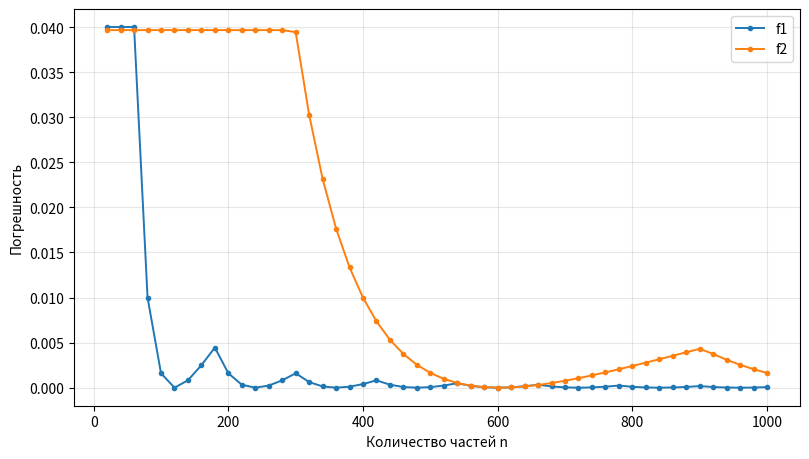
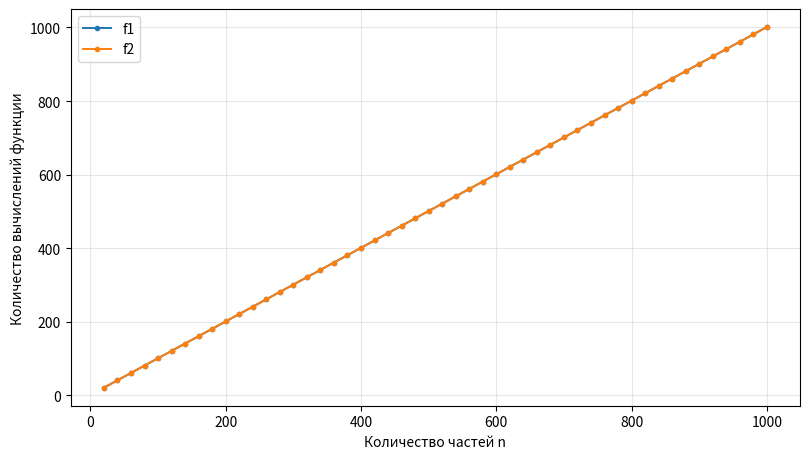
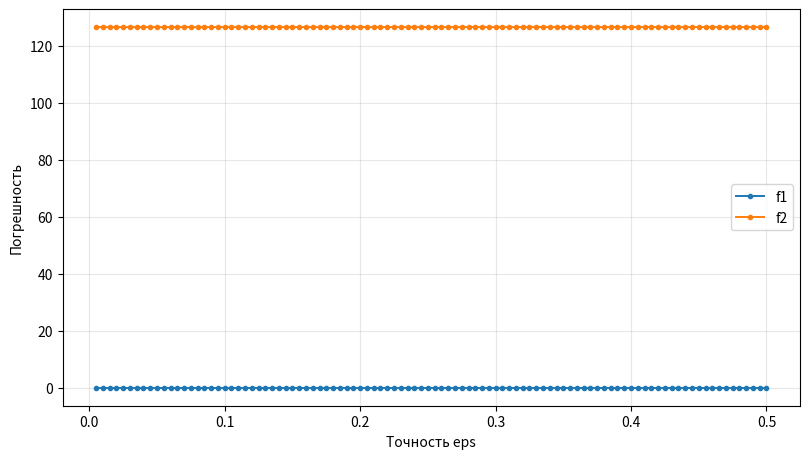
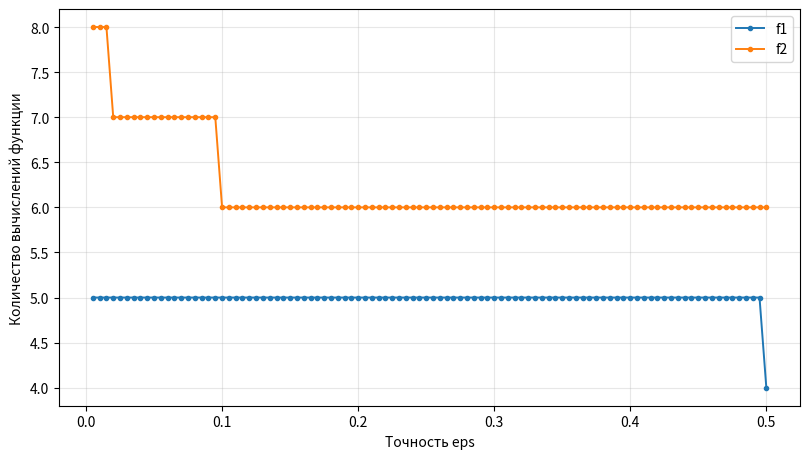

Here is the Python script that generated these plots, in order:
"""
Практическая работа №1. Вариант 1.
Методы: равномерный поиск, квадратичная интерполяция (метод парабол).
"""
import math
from dataclasses import dataclass
from pathlib import Path
from typing import Callable

import pandas as pd
import matplotlib.pyplot as plt

OUT_DIR = Path("results")
OUT_DIR.mkdir(exist_ok=True)


@dataclass
class Result1D:
    x: float
    fx: float
    evaluations: int


class Counter:
    """Считает обращения к целевой функции."""

    def __init__(self, function: Callable):
        self.function = function
        self.count = 0

    def __call__(self, x):
        self.count += 1
        return self.function(x)


def uniform_search(function: Callable[[float], float], a: float, b: float, n: int) -> Result1D:
    """Равномерно проверяет n + 1 точку отрезка [a, b]."""
    if n < 1:
        raise ValueError("Количество частей n должно быть положительным")
    f = Counter(function)
    best_x = a
    best_value = f(a)
    step = (b - a) / n
    for i in range(1, n + 1):
        x = a + i * step
        value = f(x)
        if value < best_value:
            best_x, best_value = x, value
    return Result1D(best_x, best_value, f.count)


def quadratic_interpolation(function: Callable[[float], float], a: float, b: float,
                             eps: float, max_iter: int = 500) -> Result1D:
    """Метод квадратичной интерполяции (метод парабол).

    Через три точки x1 < x2 < x3 (f(x2) не больше значений на краях)
    строится парабола, вычисляется абсцисса её вершины x, после чего
    тройка точек сужается так, чтобы минимум снова оказался внутри
    интервала. Итерации останавливаются, когда очередная вершина
    параболы смещается меньше, чем на eps.
    """
    f = Counter(function)
    x1, x3 = a, b
    x2 = (a + b) / 2
    f1, f2, f3 = f(x1), f(x2), f(x3)

    for _ in range(max_iter):
        denom = (x2 - x1) * (f2 - f3) - (x2 - x3) * (f2 - f1)
        if abs(denom) < 1e-14:
            break
        x_bar = x2 - 0.5 * ((x2 - x1) ** 2 * (f2 - f3) - (x2 - x3) ** 2 * (f2 - f1)) / denom
        x_bar = min(max(x_bar, x1), x3)
        f_bar = f(x_bar)

        if abs(x_bar - x2) < eps:
            if f_bar < f2:
                x2, f2 = x_bar, f_bar
            break

        if x_bar < x2:
            if f_bar < f2:
                x3, f3 = x2, f2
                x2, f2 = x_bar, f_bar
            else:
                x1, f1 = x_bar, f_bar
        else:
            if f_bar < f2:
                x1, f1 = x2, f2
                x2, f2 = x_bar, f_bar
            else:
                x3, f3 = x_bar, f_bar

    return Result1D(x2, f2, f.count)


def f1(x: float) -> float:
    return (2 * x + 3) ** 2 - 8 * x - 10


def f2(x: float) -> float:
    return 4 * (x - 5) ** 2 + math.exp(x) * (x - 6) ** 2


FUNCTIONS_1D = {
    "f1": (f1, -6.0, 6.0, -0.5, -2.0),
    "f2": (f2, 0.0, 6.0, 5.990035844581383, 3.9603409528734455),
}


def run_control_test() -> list[str]:
    """
    Проверка методов на функции f(x) = 2x^2 - 12x из примеров 5.2-5.3
    учебника Пантелеева и Летовой. Точный минимум на отрезке [0; 10]:
    x* = 3, f* = -18.
    """
    test = lambda x: 2 * x ** 2 - 12 * x
    uniform = uniform_search(test, 0, 10, 10)
    quad = quadratic_interpolation(test, 0, 10, 1e-4)

    assert abs(uniform.x - 3) <= 0.01
    assert abs(uniform.fx - (-18)) <= 0.01
    assert abs(quad.x - 3) <= 1e-4
    assert abs(quad.fx - (-18)) <= 1e-4

    return [
        f"Равномерный поиск: x*={uniform.x:.6f}, f*={uniform.fx:.6f}, "
        f"вычислений={uniform.evaluations}",
        f"Квадратичная интерполяция: x*={quad.x:.6f}, f*={quad.fx:.6f}, "
        f"вычислений={quad.evaluations}",
    ]


def one_dimensional_experiments() -> pd.DataFrame:
    rows: list[dict] = []
    for name, (function, a, b, true_x, true_value) in FUNCTIONS_1D.items():
        for n in range(20, 1001, 20):
            result = uniform_search(function, a, b, n)
            rows.append({
                "method": "Равномерный поиск", "function": name,
                "parameter": "n", "value": n,
                "x": result.x, "fx": result.fx,
                "error": abs(result.fx - true_value),
                "evaluations": result.evaluations,
            })

        eps = 0.005
        while eps <= 0.5 + 1e-9:
            result = quadratic_interpolation(function, a, b, eps)
            rows.append({
                "method": "Квадратичная интерполяция", "function": name,
                "parameter": "eps", "value": eps,
                "x": result.x, "fx": result.fx,
                "error": abs(result.fx - true_value),
                "evaluations": result.evaluations,
            })
            eps += 0.005

    return pd.DataFrame(rows)


def plot_metric(frame: pd.DataFrame, method: str, parameter: str, metric: str, filename: str) -> None:
    subset = frame[(frame["method"] == method) & (frame["parameter"] == parameter)]
    grouped = subset.groupby(["function", "value"], as_index=False)[metric].mean()

    fig, ax = plt.subplots(figsize=(8.2, 4.7))
    for function, data in grouped.groupby("function"):
        ax.plot(data["value"], data[metric], marker="o", markersize=3, linewidth=1.4, label=function)

    ax.set_xlabel({"n": "Количество частей n", "eps": "Точность eps"}[parameter])
    ax.set_ylabel("Погрешность" if metric == "error" else "Количество вычислений функции")
    ax.grid(True, alpha=0.3)
    ax.legend()
    fig.tight_layout()
    fig.savefig(OUT_DIR / filename, dpi=180)
    plt.close(fig)


def build_summary(all_results: pd.DataFrame) -> pd.DataFrame:
    descriptions = {
        ("Равномерный поиск", "n"): "n = 20...1000, шаг 20",
        ("Квадратичная интерполяция", "eps"): "eps = 0,005...0,500, шаг 0,005",
    }
    rows = []
    for (method, function, parameter), group in all_results.groupby(["method", "function", "parameter"]):
        rows.append({
            "Метод": method,
            "Функция": function,
            "Параметры": descriptions[(method, parameter)],
            "Погрешность средняя": group["error"].mean(),
            "Погрешность лучшая": group["error"].min(),
            "Погрешность худшая": group["error"].max(),
            "Вычисления средние": group["evaluations"].mean(),
            "Вычисления лучшие": group["evaluations"].min(),
            "Вычисления худшие": group["evaluations"].max(),
        })
    return pd.DataFrame(rows)


def save_table_image(summary: pd.DataFrame) -> None:
    shown = summary.copy()
    for column in ["Погрешность средняя", "Погрешность лучшая", "Погрешность худшая"]:
        shown[column] = shown[column].map(lambda v: f"{v:.3e}")
    for column in ["Вычисления средние", "Вычисления лучшие", "Вычисления худшие"]:
        shown[column] = shown[column].map(lambda v: f"{v:.1f}")

    fig, ax = plt.subplots(figsize=(16, 3.2))
    ax.axis("off")
    table = ax.table(cellText=shown.values, colLabels=shown.columns, cellLoc="center", loc="center")
    table.auto_set_font_size(False)
    table.set_fontsize(8)
    table.scale(1, 2.0)
    fig.tight_layout()
    fig.savefig(OUT_DIR / "summary_table.png", dpi=200, bbox_inches="tight")
    plt.close(fig)


def main() -> None:
    control_lines = run_control_test()
    all_results = one_dimensional_experiments()
    all_results.to_csv(OUT_DIR / "all_results.csv", index=False)

    plot_metric(all_results, "Равномерный поиск", "n", "error", "uniform_error.png")
    plot_metric(all_results, "Равномерный поиск", "n", "evaluations", "uniform_speed.png")
    plot_metric(all_results, "Квадратичная интерполяция", "eps", "error", "quad_error.png")
    plot_metric(all_results, "Квадратичная интерполяция", "eps", "evaluations", "quad_speed.png")

    summary = build_summary(all_results)
    summary.to_csv(OUT_DIR / "summary.csv", index=False)
    save_table_image(summary)

    lines = ["КОНТРОЛЬНЫЙ ТЕСТ", *control_lines, "", "ТОЧНЫЕ МИНИМУМЫ"]
    for name, (_, _, _, true_x, true_value) in FUNCTIONS_1D.items():
        lines.append(f"{name}: x*={true_x:.9f}, f*={true_value:.9f}")
    lines += ["", "СВОДНАЯ ТАБЛИЦА", summary.to_string(index=False)]
    print("\n".join(lines))


if __name__ == "__main__":
    main()
